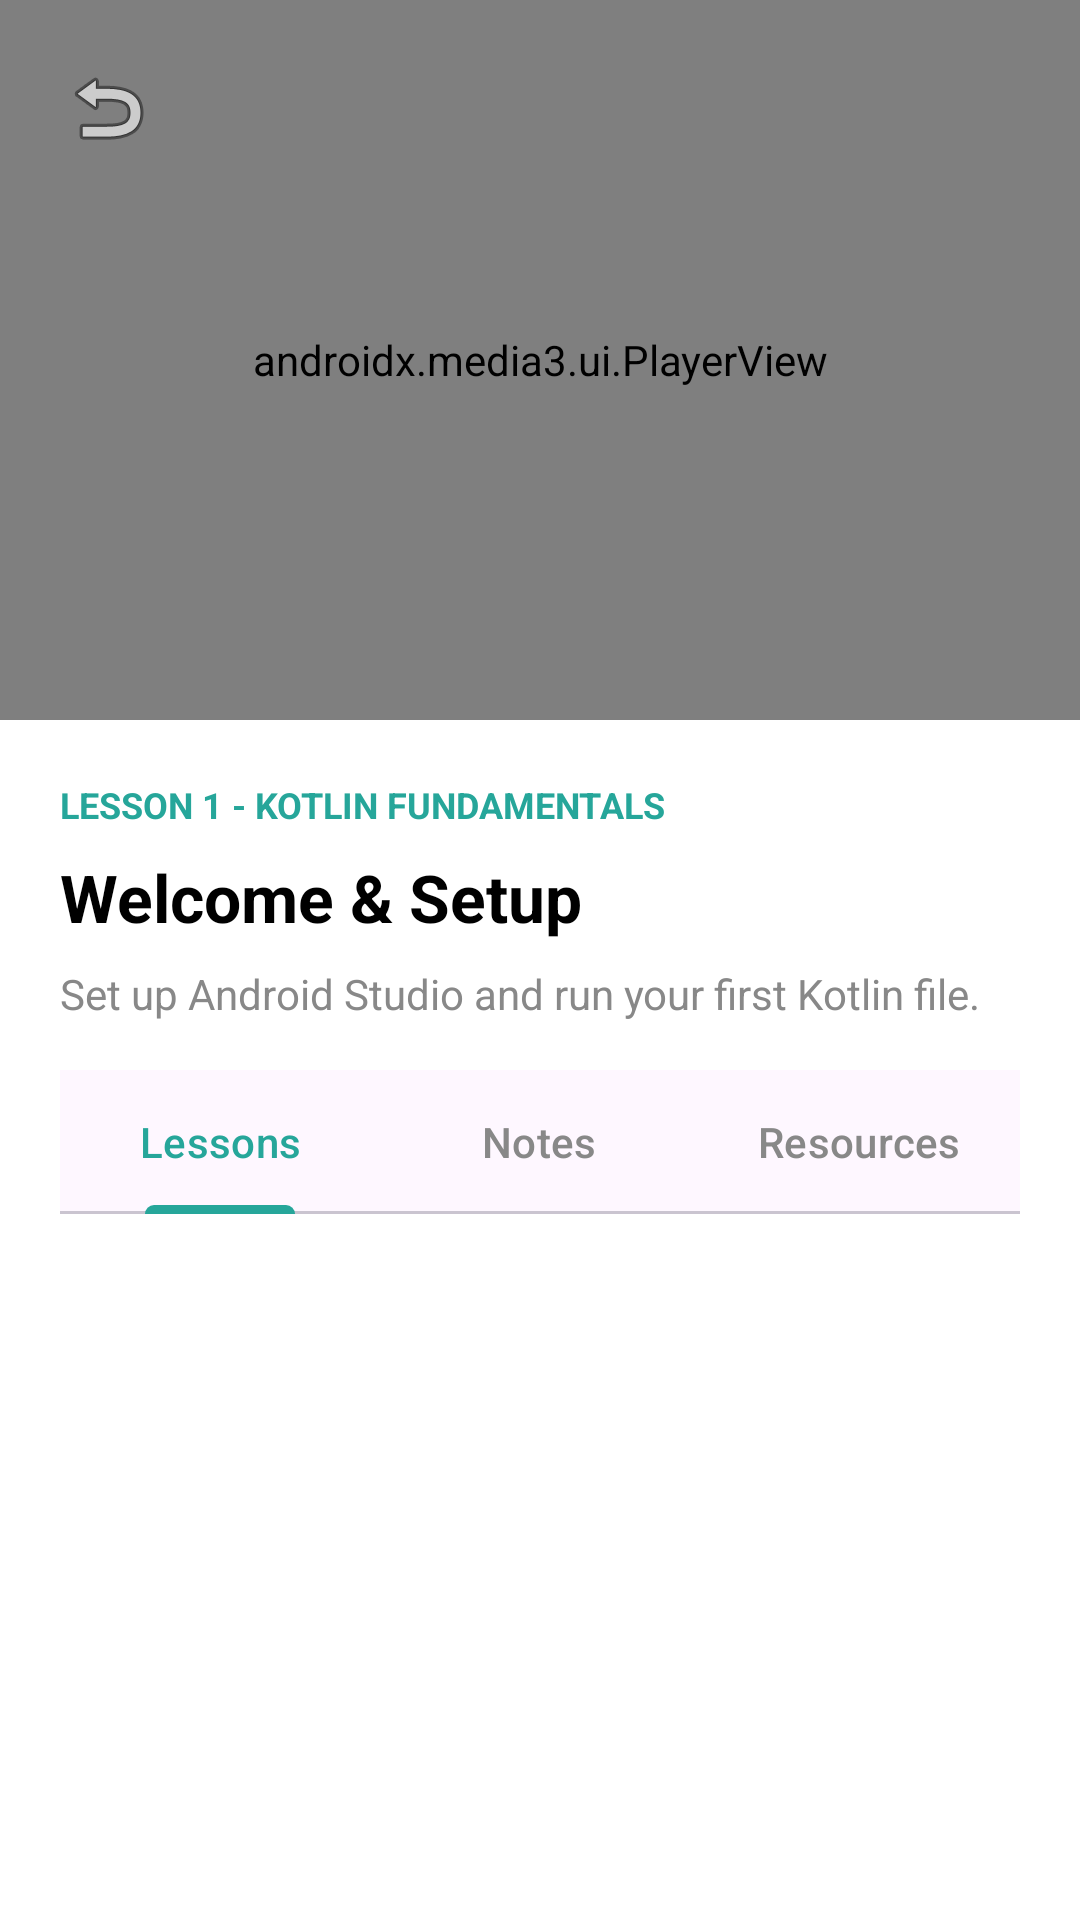

Android layout source for this screen:
<!-- AndroidManifest.xml: application theme Theme.Skillforege -->
<!-- res/layout/activity_video.xml -->
<?xml version="1.0" encoding="utf-8"?>
<androidx.constraintlayout.widget.ConstraintLayout xmlns:android="http://schemas.android.com/apk/res/android"
    xmlns:app="http://schemas.android.com/apk/res-auto"
    xmlns:tools="http://schemas.android.com/tools"
    android:layout_width="match_parent"
    android:layout_height="match_parent"
    android:background="#FFFFFF">

    
    <androidx.constraintlayout.widget.ConstraintLayout
        android:id="@+id/videoHeader"
        android:layout_width="match_parent"
        android:layout_height="240dp"
        android:background="#000000"
        app:layout_constraintTop_toTopOf="parent">

        <androidx.media3.ui.PlayerView
            android:id="@+id/playerView"
            android:layout_width="match_parent"
            android:layout_height="match_parent"
            app:use_controller="true"
            app:resize_mode="fit"
            app:layout_constraintBottom_toBottomOf="parent"
            app:layout_constraintEnd_toEndOf="parent"
            app:layout_constraintStart_toStartOf="parent"
            app:layout_constraintTop_toTopOf="parent" />

        <ImageButton
            android:id="@+id/btnBack"
            android:layout_width="40dp"
            android:layout_height="40dp"
            android:layout_margin="16dp"
            android:background="@drawable/bg_circle_white_alpha"
            android:src="@android:drawable/ic_menu_revert"
            app:layout_constraintStart_toStartOf="parent"
            app:layout_constraintTop_toTopOf="parent" />

    </androidx.constraintlayout.widget.ConstraintLayout>

    <androidx.core.widget.NestedScrollView
        android:layout_width="match_parent"
        android:layout_height="0dp"
        app:layout_constraintBottom_toBottomOf="parent"
        app:layout_constraintTop_toBottomOf="@id/videoHeader">

        <LinearLayout
            android:layout_width="match_parent"
            android:layout_height="wrap_content"
            android:orientation="vertical"
            android:padding="20dp">

            <TextView
                android:id="@+id/tvLessonBreadcrumb"
                android:layout_width="wrap_content"
                android:layout_height="wrap_content"
                android:text="LESSON 1 - KOTLIN FUNDAMENTALS"
                android:textColor="#26A69A"
                android:textSize="12sp"
                android:textStyle="bold" />

            <TextView
                android:id="@+id/tvLessonTitle"
                android:layout_width="match_parent"
                android:layout_height="wrap_content"
                android:layout_marginTop="8dp"
                android:text="Welcome &amp; Setup"
                android:textColor="#000000"
                android:textSize="22sp"
                android:textStyle="bold" />

            <TextView
                android:id="@+id/tvLessonDesc"
                android:layout_width="match_parent"
                android:layout_height="wrap_content"
                android:layout_marginTop="8dp"
                android:text="Set up Android Studio and run your first Kotlin file."
                android:textColor="#888888"
                android:textSize="14sp" />

            <com.google.android.material.tabs.TabLayout
                android:id="@+id/tabLayout"
                android:layout_width="match_parent"
                android:layout_height="wrap_content"
                android:layout_marginTop="16dp"
                app:tabIndicatorColor="#26A69A"
                app:tabSelectedTextColor="#26A69A"
                app:tabTextColor="#888888"
                app:tabMode="fixed">

                <com.google.android.material.tabs.TabItem
                    android:layout_width="wrap_content"
                    android:layout_height="wrap_content"
                    android:text="Lessons" />

                <com.google.android.material.tabs.TabItem
                    android:layout_width="wrap_content"
                    android:layout_height="wrap_content"
                    android:text="Notes" />

                <com.google.android.material.tabs.TabItem
                    android:layout_width="wrap_content"
                    android:layout_height="wrap_content"
                    android:text="Resources" />
            </com.google.android.material.tabs.TabLayout>

            <FrameLayout
                android:layout_width="match_parent"
                android:layout_height="wrap_content"
                android:layout_marginTop="20dp">

                <androidx.recyclerview.widget.RecyclerView
                    android:id="@+id/rvLessons"
                    android:layout_width="match_parent"
                    android:layout_height="wrap_content"
                    android:nestedScrollingEnabled="false"
                    app:layoutManager="androidx.recyclerview.widget.LinearLayoutManager"
                    tools:listitem="@layout/item_lesson" />

                <TextView
                    android:id="@+id/tvNotes"
                    android:layout_width="match_parent"
                    android:layout_height="wrap_content"
                    android:textColor="#666666"
                    android:visibility="gone" />

                <TextView
                    android:id="@+id/tvResources"
                    android:layout_width="match_parent"
                    android:layout_height="wrap_content"
                    android:textColor="#666666"
                    android:visibility="gone" />
            </FrameLayout>

        </LinearLayout>
    </androidx.core.widget.NestedScrollView>

</androidx.constraintlayout.widget.ConstraintLayout>
<!-- res/layout/item_lesson.xml (included above) -->
<?xml version="1.0" encoding="utf-8"?>
<com.google.android.material.card.MaterialCardView xmlns:android="http://schemas.android.com/apk/res/android"
    xmlns:app="http://schemas.android.com/apk/res-auto"
    android:id="@+id/cvLesson"
    android:layout_width="match_parent"
    android:layout_height="wrap_content"
    android:layout_marginBottom="12dp"
    app:cardCornerRadius="12dp"
    app:cardElevation="0dp"
    app:strokeColor="#EEEEEE"
    app:strokeWidth="1dp">

    <LinearLayout
        android:layout_width="match_parent"
        android:layout_height="wrap_content"
        android:gravity="center_vertical"
        android:orientation="horizontal"
        android:padding="16dp">

        <ImageView
            android:id="@+id/ivLessonIcon"
            android:layout_width="32dp"
            android:layout_height="32dp"
            android:background="@drawable/bg_circle_teal_light"
            android:padding="8dp"
            android:src="@android:drawable/ic_media_play" />

        <LinearLayout
            android:layout_width="0dp"
            android:layout_height="wrap_content"
            android:layout_marginStart="16dp"
            android:layout_weight="1"
            android:orientation="vertical">

            <TextView
                android:id="@+id/tvLessonTitle"
                android:layout_width="wrap_content"
                android:layout_height="wrap_content"
                android:text="Lesson Title"
                android:textColor="#000000"
                android:textStyle="bold" />

            <TextView
                android:id="@+id/tvLessonDuration"
                android:layout_width="wrap_content"
                android:layout_height="wrap_content"
                android:text="0 min"
                android:textColor="#888888"
                android:textSize="12sp" />
        </LinearLayout>

        <TextView
            android:id="@+id/tvFreeTag"
            android:layout_width="wrap_content"
            android:layout_height="wrap_content"
            android:background="@drawable/bg_rect_teal_light"
            android:paddingHorizontal="8dp"
            android:paddingVertical="4dp"
            android:text="FREE"
            android:textColor="#26A69A"
            android:textSize="10sp"
            android:textStyle="bold"
            android:visibility="gone" />
    </LinearLayout>
</com.google.android.material.card.MaterialCardView>
<!-- resources referenced by this layout -->
<resources>
  <style name="Theme.Skillforege" parent="Base.Theme.Skillforege" />
  <style name="Base.Theme.Skillforege" parent="Theme.Material3.DayNight.NoActionBar">
          
          <item name="colorPrimary">#26A69A</item>
          <item name="android:statusBarColor">#F8F9FA</item>
          <item name="android:windowLightStatusBar">true</item>
      </style>
</resources>
